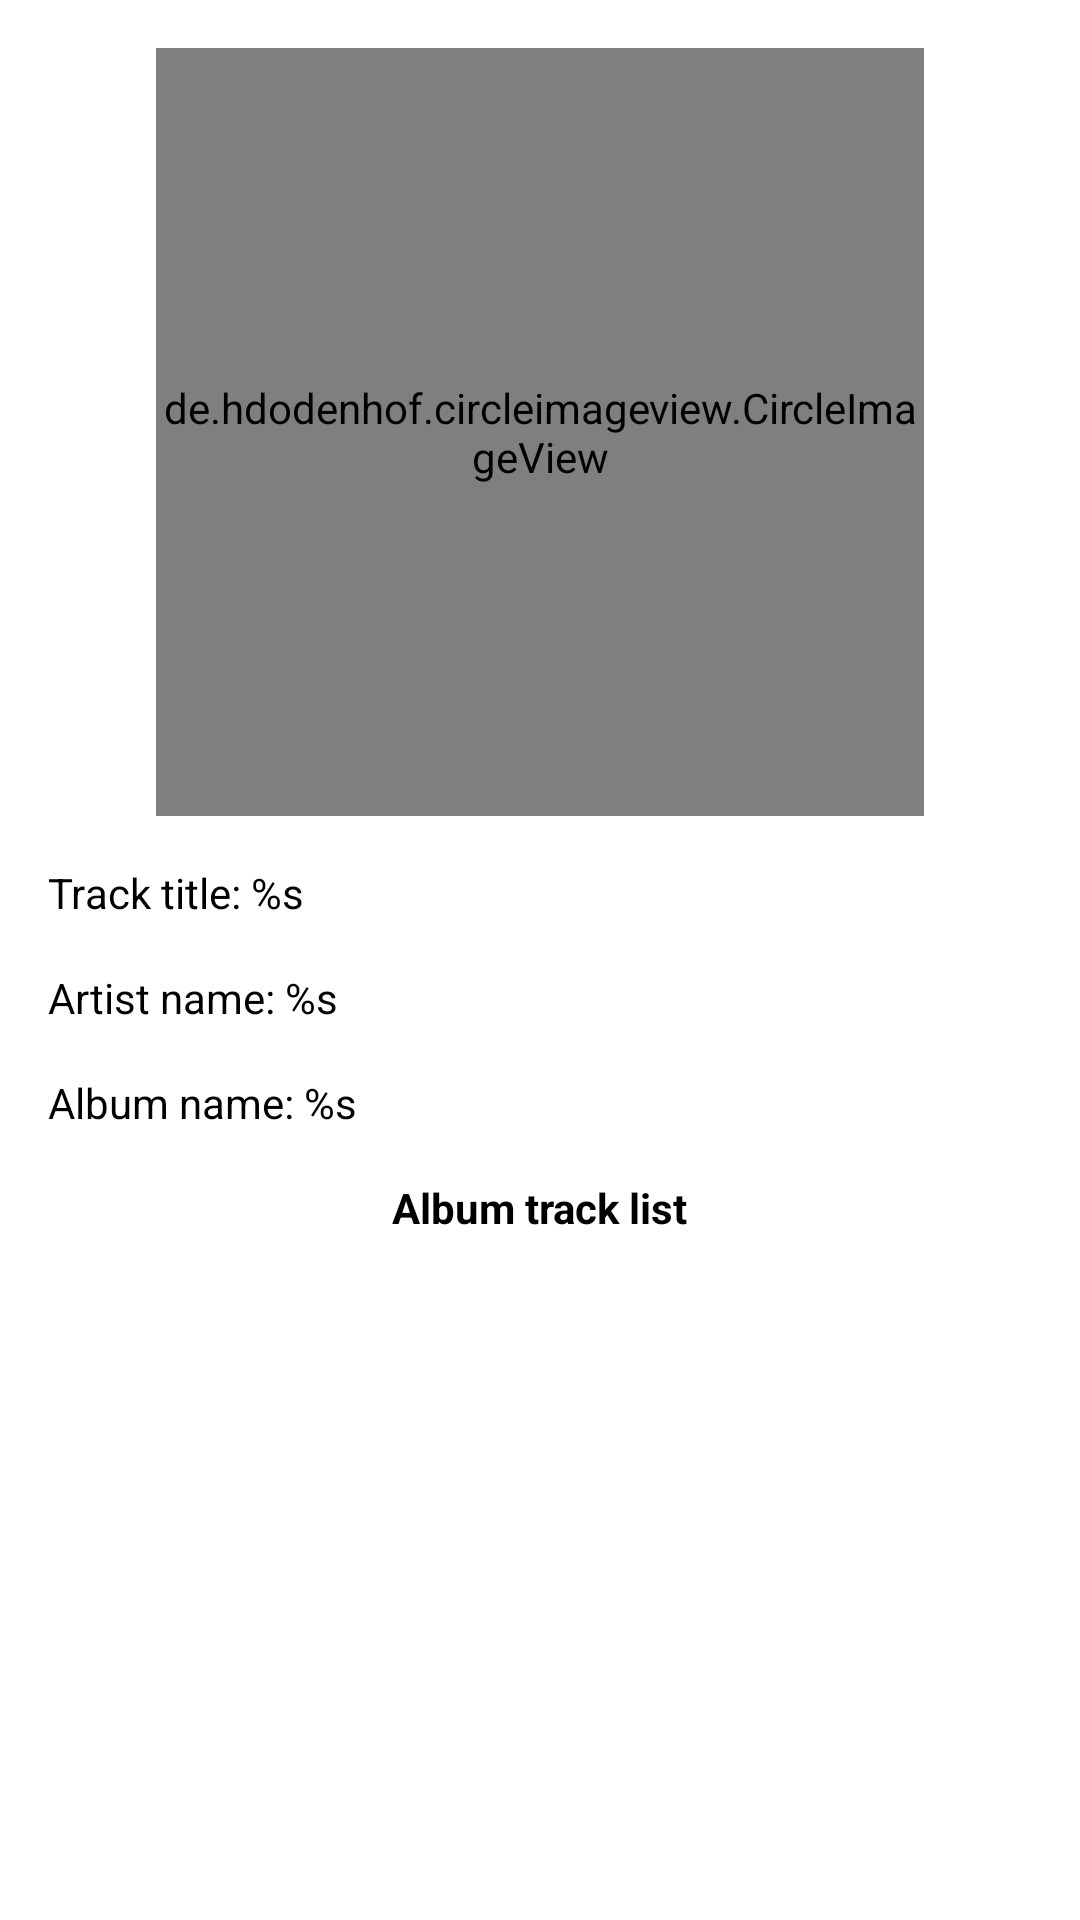

The Android layout XML behind this screen, and the referenced resources:
<!-- AndroidManifest.xml: application theme Theme.TopPop -->
<!-- res/layout/fragment_track_details.xml -->
<?xml version="1.0" encoding="utf-8"?>
<androidx.constraintlayout.widget.ConstraintLayout xmlns:android="http://schemas.android.com/apk/res/android"
    xmlns:app="http://schemas.android.com/apk/res-auto"
    xmlns:tools="http://schemas.android.com/tools"
    android:layout_width="match_parent"
    android:layout_height="match_parent"
    tools:context=".ui.TrackDetailsFragment">

    <androidx.constraintlayout.widget.ConstraintLayout
        android:id="@+id/cl_track_data"
        android:layout_width="match_parent"
        android:layout_height="match_parent">

        <de.hdodenhof.circleimageview.CircleImageView
            android:id="@+id/iv_album_cover"
            android:layout_width="256dp"
            android:layout_height="256dp"
            android:layout_margin="16dp"
            app:layout_constraintLeft_toLeftOf="parent"
            app:layout_constraintRight_toRightOf="parent"
            app:layout_constraintTop_toTopOf="parent" />

        <TextView
            android:id="@+id/tv_title_track"
            android:layout_width="0dp"
            android:layout_height="wrap_content"
            android:layout_margin="16dp"
            android:text="@string/detail_track_title"
            app:layout_constraintLeft_toLeftOf="parent"
            app:layout_constraintTop_toBottomOf="@id/iv_album_cover"
            tools:text="Title" />

        <TextView
            android:id="@+id/tv_artist_name"
            android:layout_width="0dp"
            android:layout_height="wrap_content"
            android:layout_margin="16dp"
            android:text="@string/detail_artist_name"
            app:layout_constraintLeft_toLeftOf="parent"
            app:layout_constraintTop_toBottomOf="@id/tv_title_track"
            tools:text="Artist" />

        <TextView
            android:id="@+id/tv_album_name"
            android:layout_width="0dp"
            android:layout_height="wrap_content"
            android:layout_margin="16dp"
            android:text="@string/detail_album_name"
            app:layout_constraintLeft_toLeftOf="parent"
            app:layout_constraintTop_toBottomOf="@id/tv_artist_name"
            tools:text="Album" />

        <TextView
            android:id="@+id/tv_track_list_label"
            android:layout_width="wrap_content"
            android:layout_height="wrap_content"
            android:layout_margin="16dp"
            android:text="@string/detail_track_list"
            android:textStyle="bold"
            app:layout_constraintLeft_toLeftOf="parent"
            app:layout_constraintRight_toRightOf="parent"
            app:layout_constraintTop_toBottomOf="@id/tv_album_name" />

        <androidx.recyclerview.widget.RecyclerView
            android:id="@+id/rv_album_tracks"
            android:layout_width="0dp"
            android:layout_height="0dp"
            android:layout_margin="16dp"
            android:foregroundGravity="center"
            app:layout_constraintBottom_toBottomOf="parent"
            app:layout_constraintLeft_toLeftOf="parent"
            app:layout_constraintRight_toRightOf="parent"
            app:layout_constraintTop_toBottomOf="@id/tv_track_list_label" />
    </androidx.constraintlayout.widget.ConstraintLayout>

    <ProgressBar
        android:id="@+id/progress_bar"
        android:layout_width="match_parent"
        android:layout_height="match_parent"
        android:elevation="4dp"
        android:padding="128dp"
        android:visibility="gone"
        app:layout_constraintBottom_toBottomOf="parent"
        app:layout_constraintLeft_toLeftOf="parent"
        app:layout_constraintRight_toRightOf="parent"
        app:layout_constraintTop_toTopOf="parent" />

</androidx.constraintlayout.widget.ConstraintLayout>
<!-- resources referenced by this layout -->
<resources>
  <string name="detail_album_name">Album name: %s</string>
  <string name="detail_artist_name">Artist name: %s</string>
  <string name="detail_track_list">Album track list</string>
  <string name="detail_track_title">Track title: %s</string>
  <style name="Theme.TopPop" parent="Theme.MaterialComponents.DayNight.DarkActionBar">
          
          <item name="colorPrimary">@color/teal_500</item>
          <item name="colorPrimaryVariant">@color/teal_800</item>
          <item name="colorOnPrimary">@color/white</item>
          
          <item name="colorSecondary">@color/teal_300</item>
          <item name="colorSecondaryVariant">@color/teal_800</item>
          <item name="colorOnSecondary">@color/black</item>
          
          <item name="android:statusBarColor" tools:targetApi="l">@color/teal_800</item>
          
          <item name="android:textColor">@color/black</item>
          <item name="android:itemBackground">@color/teal_50</item>
      </style>
  <color name="teal_500">#FF009685</color>
  <color name="teal_800">#FF00695C</color>
  <color name="white">#FFFFFFFF</color>
  <color name="teal_300">#FF4DB6AC</color>
  <color name="black">#FF000000</color>
  <color name="teal_50">#FFE0F2F1</color>
</resources>
